pico-8 play session: hold → + tap 🅾

[t = 2 s] hold → ~2s, tap 🅾 ~4×
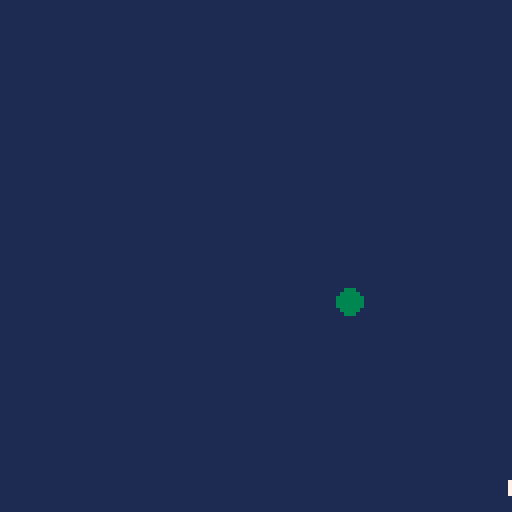
[t = 6 s] hold → ~6s, tap 🅾 ~10×
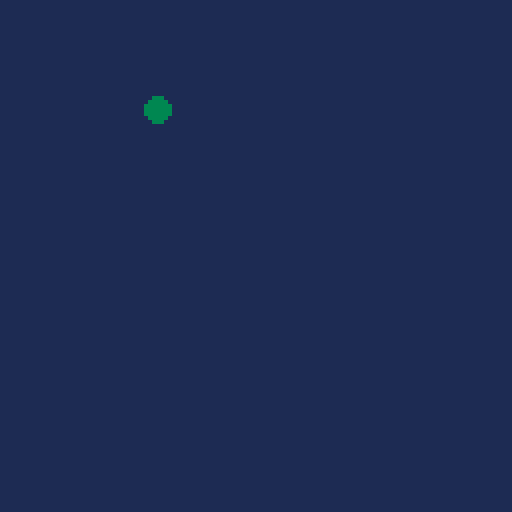

pico-8 cartridge
version 16
__lua__
-- where does the ball begin?
ball_x = 3
x_speed = 3
ball_y = 15
y_speed = 3
ball_size = 3
col = 0


pad_x = 52
pad_y = 120
--paddle speed
pad_speed = 0
--paddle size
pad_w = 24
pad_h = 3
pad_c = 7

function _init()
cls()
end

function _update()
	buttpress = false
	--always resets to false each frame
	if btn(0) then
	--left(can do += instead)
	pad_speed =-5
	--pad_x = pad_x-5
	end
	if btn(1) then
	--right(can do += instead)
	pad_speed+=5
	--pad_x = pad_x+5
	end
	--if at the frame update 
	--a button isn't getting
	--pressed, slow down
	if not (buttpress) then
	pad_speed = pad_speed/1.7 
	end
	pad_x+=pad_speed
	
	--this is for ball speed
ball_y = ball_y+y_speed
ball_x = ball_x+x_speed

	--these are statements about ball movement.
	--can also make these 2 if into 1 with "or"
	if ball_x > 127 
	then x_speed = -3
	sfx(0) 
	end

	if ball_x < 1 
	then x_speed = 3 
	sfx(0)
	end

	if ball_y > 127 
	then y_speed = -3 
	sfx(0)
	end

	if ball_y < 1 
	then y_speed = 3
	sfx(0)
	end

 --turns the ball back to white after the function that turns it red.
 pad_c=7
 --if the ball has hit the paddle, then do something.
 if ball_hit(pad_x,pad_y,pad_w,pad_h) 
 then pad_c = 8
 end

end

function _draw()
	--background - ball - paddle
	rectfill(0,0,127,127,1)
	circfill(ball_x,ball_y,ball_size,3)
	rectfill(pad_x, pad_y,pad_x+pad_w,pad_y+pad_h,pad_c)
end

function ball_hit(box_x,box_y,box_w,box_h)
 if ball_y - ball_size > box_y + box_h 
 then return false
 end
 if ball_y + ball_size < box_y 
 then return false
 end
 if ball_x - ball_size > box_x + box_w
 then return false
 end
 if ball_x + ball_size < box_x 
 then return false
 end
 return true
end
